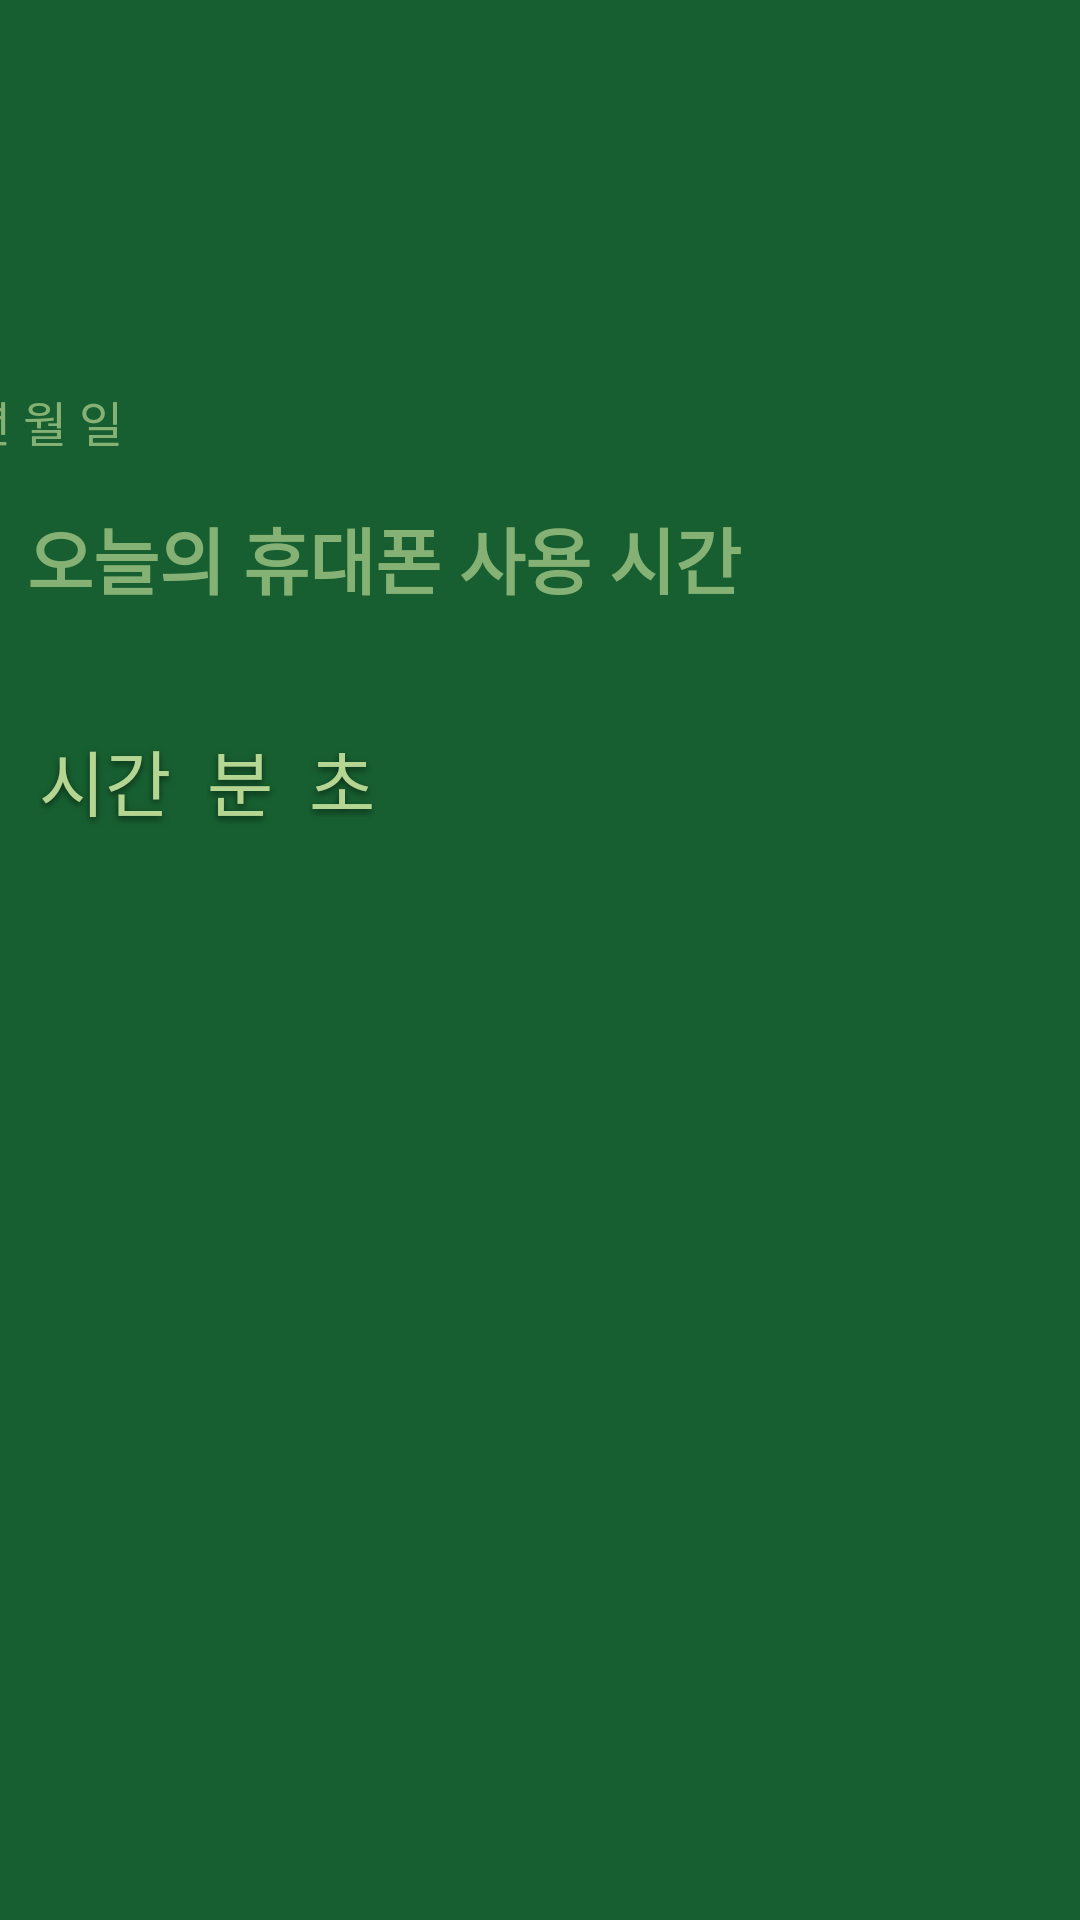

This screen was rendered from an Android layout file. Write that file and the resources it references.
<!-- AndroidManifest.xml: application theme AppTheme -->
<!-- res/layout/fragment_home.xml -->
<?xml version="1.0" encoding="utf-8"?>
<androidx.constraintlayout.widget.ConstraintLayout xmlns:android="http://schemas.android.com/apk/res/android"
    xmlns:app="http://schemas.android.com/apk/res-auto"
    xmlns:tools="http://schemas.android.com/tools"
    android:layout_width="match_parent"
    android:layout_height="match_parent"
    android:background="#175F30">

    <LinearLayout
        android:id="@+id/linearLayout2"
        android:layout_width="384dp"
        android:layout_height="wrap_content"
        android:layout_marginTop="128dp"
        android:alpha="0.7"
        android:gravity="left|center_vertical|bottom"
        android:orientation="horizontal"
        app:layout_constraintEnd_toEndOf="parent"
        app:layout_constraintHorizontal_bias="0.481"
        app:layout_constraintStart_toStartOf="parent"
        app:layout_constraintTop_toTopOf="parent">

        <TextView
            android:id="@+id/home_date_year"
            android:layout_width="wrap_content"
            android:layout_height="wrap_content"
            android:textColor="#B5D692"
            android:textSize="18sp"
            android:textStyle="bold" />

        <TextView
            android:layout_width="wrap_content"
            android:layout_height="wrap_content"
            android:text="년 "
            android:textColor="#B5D692"
            android:textSize="16sp" />

        <TextView
            android:id="@+id/home_date_month"
            android:layout_width="wrap_content"
            android:layout_height="wrap_content"
            android:textColor="#B5D692"
            android:textSize="18sp"
            android:textStyle="bold" />

        <TextView
            android:layout_width="wrap_content"
            android:layout_height="wrap_content"
            android:text="월 "
            android:textColor="#B5D692"
            android:textSize="16sp" />

        <TextView
            android:id="@+id/home_date_day"
            android:layout_width="wrap_content"
            android:layout_height="wrap_content"
            android:textColor="#B5D692"
            android:textSize="18sp"
            android:textStyle="bold" />

        <TextView
            android:layout_width="wrap_content"
            android:layout_height="wrap_content"
            android:text="일"
            android:textColor="#B5D692"
            android:textSize="16sp" />
    </LinearLayout>

    <TextView
        android:id="@+id/home_tv_using_time"
        android:layout_width="wrap_content"
        android:layout_height="wrap_content"
        android:layout_marginTop="16dp"
        android:alpha="0.7"
        android:text="오늘의 휴대폰 사용 시간"
        android:textColor="#B5D692"
        android:textSize="24sp"
        android:textStyle="bold"
        app:layout_constraintEnd_toEndOf="parent"
        app:layout_constraintHorizontal_bias="0.075"
        app:layout_constraintStart_toStartOf="parent"
        app:layout_constraintTop_toBottomOf="@+id/linearLayout2" />

    <LinearLayout
        android:id="@+id/home_layout_OnTime"
        android:layout_width="wrap_content"
        android:layout_height="wrap_content"
        android:layout_marginTop="16dp"
        android:gravity="center|bottom"
        android:orientation="horizontal"
        app:layout_constraintEnd_toEndOf="parent"
        app:layout_constraintHorizontal_bias="0.053"
        app:layout_constraintStart_toStartOf="parent"
        app:layout_constraintTop_toBottomOf="@+id/home_tv_using_time">

        <TextView
            android:id="@+id/home_tv_hour"
            android:layout_width="wrap_content"
            android:layout_height="wrap_content"
            android:shadowRadius="6.0"
            android:shadowDx="0"
            android:shadowDy="3.0"
            android:shadowColor="#88000000"
            android:textColor="#B5D692"
            android:textSize="48sp"
            android:textStyle="bold" />

        <TextView
            android:layout_width="wrap_content"
            android:layout_height="wrap_content"
            android:shadowRadius="6.0"
            android:shadowDx="0"
            android:shadowDy="3.0"
            android:shadowColor="#88000000"
            android:text="시간  "
            android:textColor="#B5D692"
            android:textSize="24sp" />

        <TextView
            android:id="@+id/home_tv_minutes"
            android:layout_width="wrap_content"
            android:layout_height="wrap_content"
            android:shadowRadius="6.0"
            android:shadowDx="0"
            android:shadowDy="3.0"
            android:shadowColor="#88000000"
            android:textColor="#B5D692"
            android:textSize="48sp"
            android:textStyle="bold" />

        <TextView
            android:layout_width="wrap_content"
            android:layout_height="wrap_content"
            android:shadowRadius="6.0"
            android:shadowDx="0"
            android:shadowDy="3.0"
            android:shadowColor="#88000000"
            android:text="분  "
            android:textColor="#B5D692"
            android:textSize="24sp" />

        <TextView
            android:id="@+id/home_tv_seconds"
            android:layout_width="wrap_content"
            android:layout_height="wrap_content"
            android:shadowRadius="6.0"
            android:shadowDx="0"
            android:shadowDy="3.0"
            android:shadowColor="#88000000"
            android:textColor="#B5D692"
            android:textSize="48sp"
            android:textStyle="bold" />

        <TextView
            android:layout_width="wrap_content"
            android:layout_height="wrap_content"
            android:shadowRadius="6.0"
            android:shadowDx="0"
            android:shadowDy="3.0"
            android:shadowColor="#88000000"
            android:text="초"
            android:textColor="#B5D692"
            android:textSize="24sp" />

    </LinearLayout>

</androidx.constraintlayout.widget.ConstraintLayout>
<!-- resources referenced by this layout -->
<resources>
  <style name="AppTheme" parent="Theme.AppCompat.Light.NoActionBar">
          
          <item name="colorPrimary">@color/colorPrimary</item>
          <item name="colorPrimaryDark">@color/colorPrimaryDark</item>
          <item name="colorAccent">@color/colorAccent</item>
      </style>
  <color name="colorPrimary">#175F30</color>
  <color name="colorPrimaryDark">#175F30</color>
  <color name="colorAccent">#B5D692</color>
</resources>
